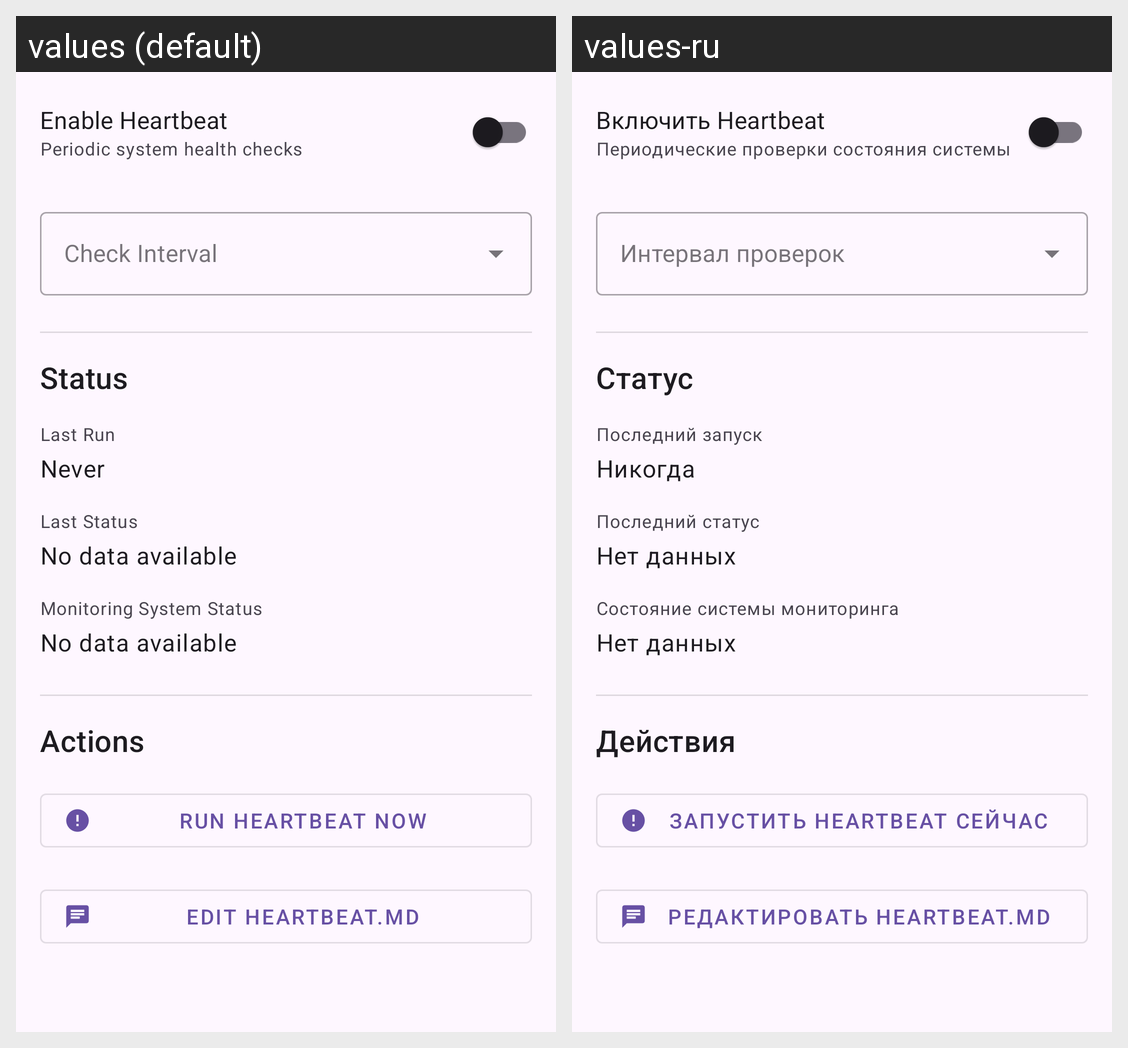

Locale-by-locale string values for the Android screen shown in this grid:
Android screen res/layout/fragment_heartbeat_settings.xml rendered under 2 locales, left to right: values (default), values-ru. Device: Nexus 5 (rendered at 1080×1920; each locale shown at half size, 540×960, under a caption strip naming it); theme Theme.DroidClaw.
Strings drawn on this screen, with the default value and each locale's value (text and hints the layout hard-codes, and strings that could not be matched under every locale, appear in the picture but are not listed):

heartbeat_enabled
  values: Enable Heartbeat
  values-ru: Включить Heartbeat

heartbeat_enabled_description
  values: Periodic system health checks
  values-ru: Периодические проверки состояния системы

heartbeat_status
  values: Status
  values-ru: Статус

heartbeat_last_run
  values: Last Run
  values-ru: Последний запуск

heartbeat_never
  values: Never
  values-ru: Никогда

heartbeat_last_status
  values: Last Status
  values-ru: Последний статус

heartbeat_no_data
  values: No data available
  values-ru: Нет данных

heartbeat_staleness
  values: Monitoring System Status
  values-ru: Состояние системы мониторинга

heartbeat_actions
  values: Actions
  values-ru: Действия

heartbeat_run_now
  values: Run Heartbeat Now
  values-ru: Запустить Heartbeat сейчас

heartbeat_edit_template
  values: Edit HEARTBEAT.md
  values-ru: Редактировать HEARTBEAT.md
